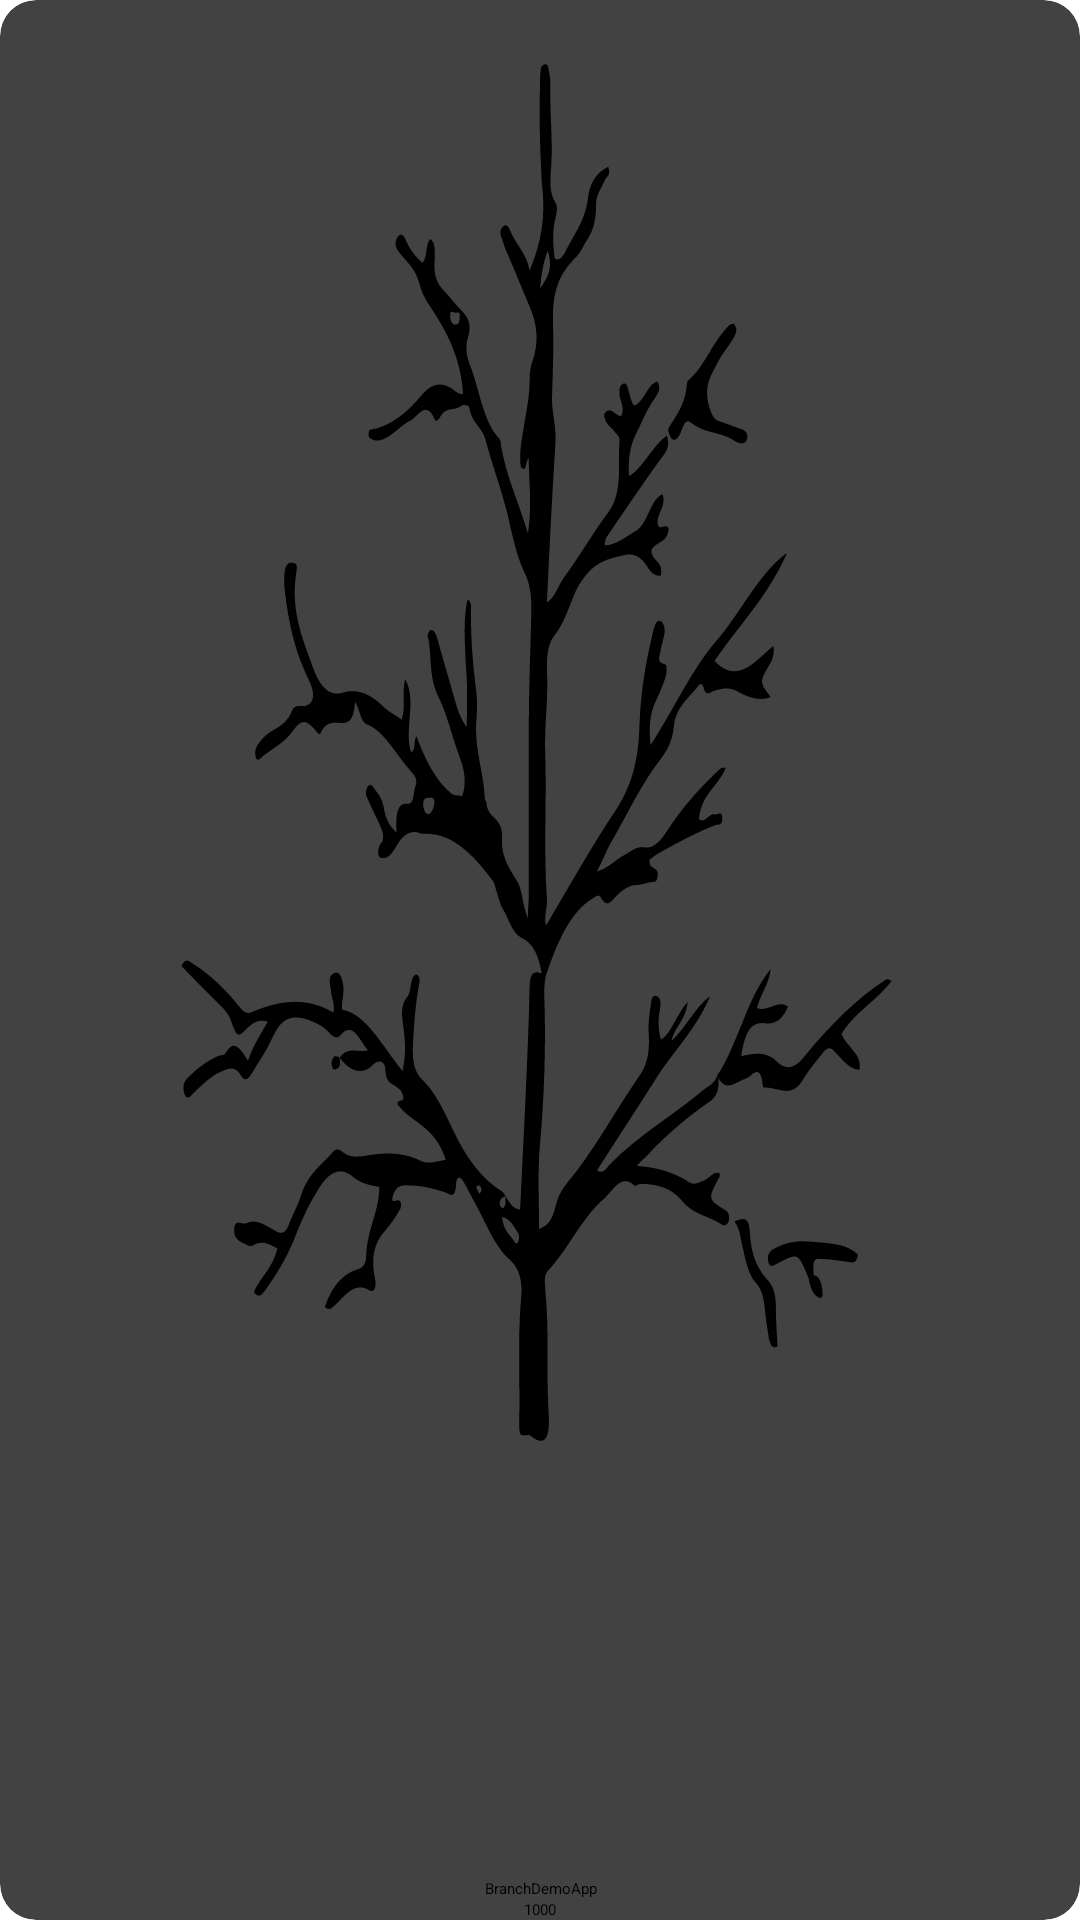

Here is an Android app screen rendered from its layout file. Give the layout XML and the strings, colors and styles it references.
<!-- AndroidManifest.xml: application theme Theme.CustomSplashScreenTheme -->
<!-- res/layout/card_item.xml -->
<?xml version="1.0" encoding="utf-8"?>
<androidx.cardview.widget.CardView
    xmlns:android="http://schemas.android.com/apk/res/android"
    xmlns:app="http://schemas.android.com/apk/res-auto"
    android:layout_width="wrap_content"
    android:layout_height="300dp"
    android:layout_gravity="center"
    android:layout_margin="8dp"
    app:cardCornerRadius="12dp"
    app:cardElevation="5dp">

    <LinearLayout
        android:layout_width="match_parent"
        android:layout_height="wrap_content"
        android:orientation="vertical">

        <ImageView
            android:id="@+id/dressImage"
            android:layout_width="match_parent"
            android:layout_height="wrap_content"
            android:scaleType="fitXY"
            android:src="@drawable/branch"
            android:layout_weight="1"/>

        <TextView
            android:id="@+id/dressName"
            android:layout_width="match_parent"
            android:layout_height="wrap_content"
            android:text="@string/app_name"
            android:textAlignment="center"
            android:layout_weight="0"/>
        <TextView
            android:id="@+id/dressCost"
            android:layout_width="match_parent"
            android:layout_height="wrap_content"
            android:text = "1000"
            android:textAlignment="center"
            android:layout_weight="0"/>

    </LinearLayout>
</androidx.cardview.widget.CardView>
<!-- resources referenced by this layout -->
<resources>
  <!-- drawable branch: vector/xml drawable (drawable, 14211 chars, omitted) -->
  <string name="app_name">BranchDemoApp</string>
  <style name="Theme.CustomSplashScreenTheme" parent="Theme.SplashScreen">
          <item name="windowSplashScreenBackground">@color/white</item>
          <item name="windowSplashScreenAnimatedIcon">@drawable/branch</item>
          <item name="windowSplashScreenAnimationDuration">300</item>
          <item name="postSplashScreenTheme">@style/Theme.Material3.DayNight.NoActionBar</item>
      </style>
  <!-- not gathered from this repository: default colours our renderer supplied (Android Studio template values) -->
  <color name="white">#FFFFFFFF</color>
</resources>
